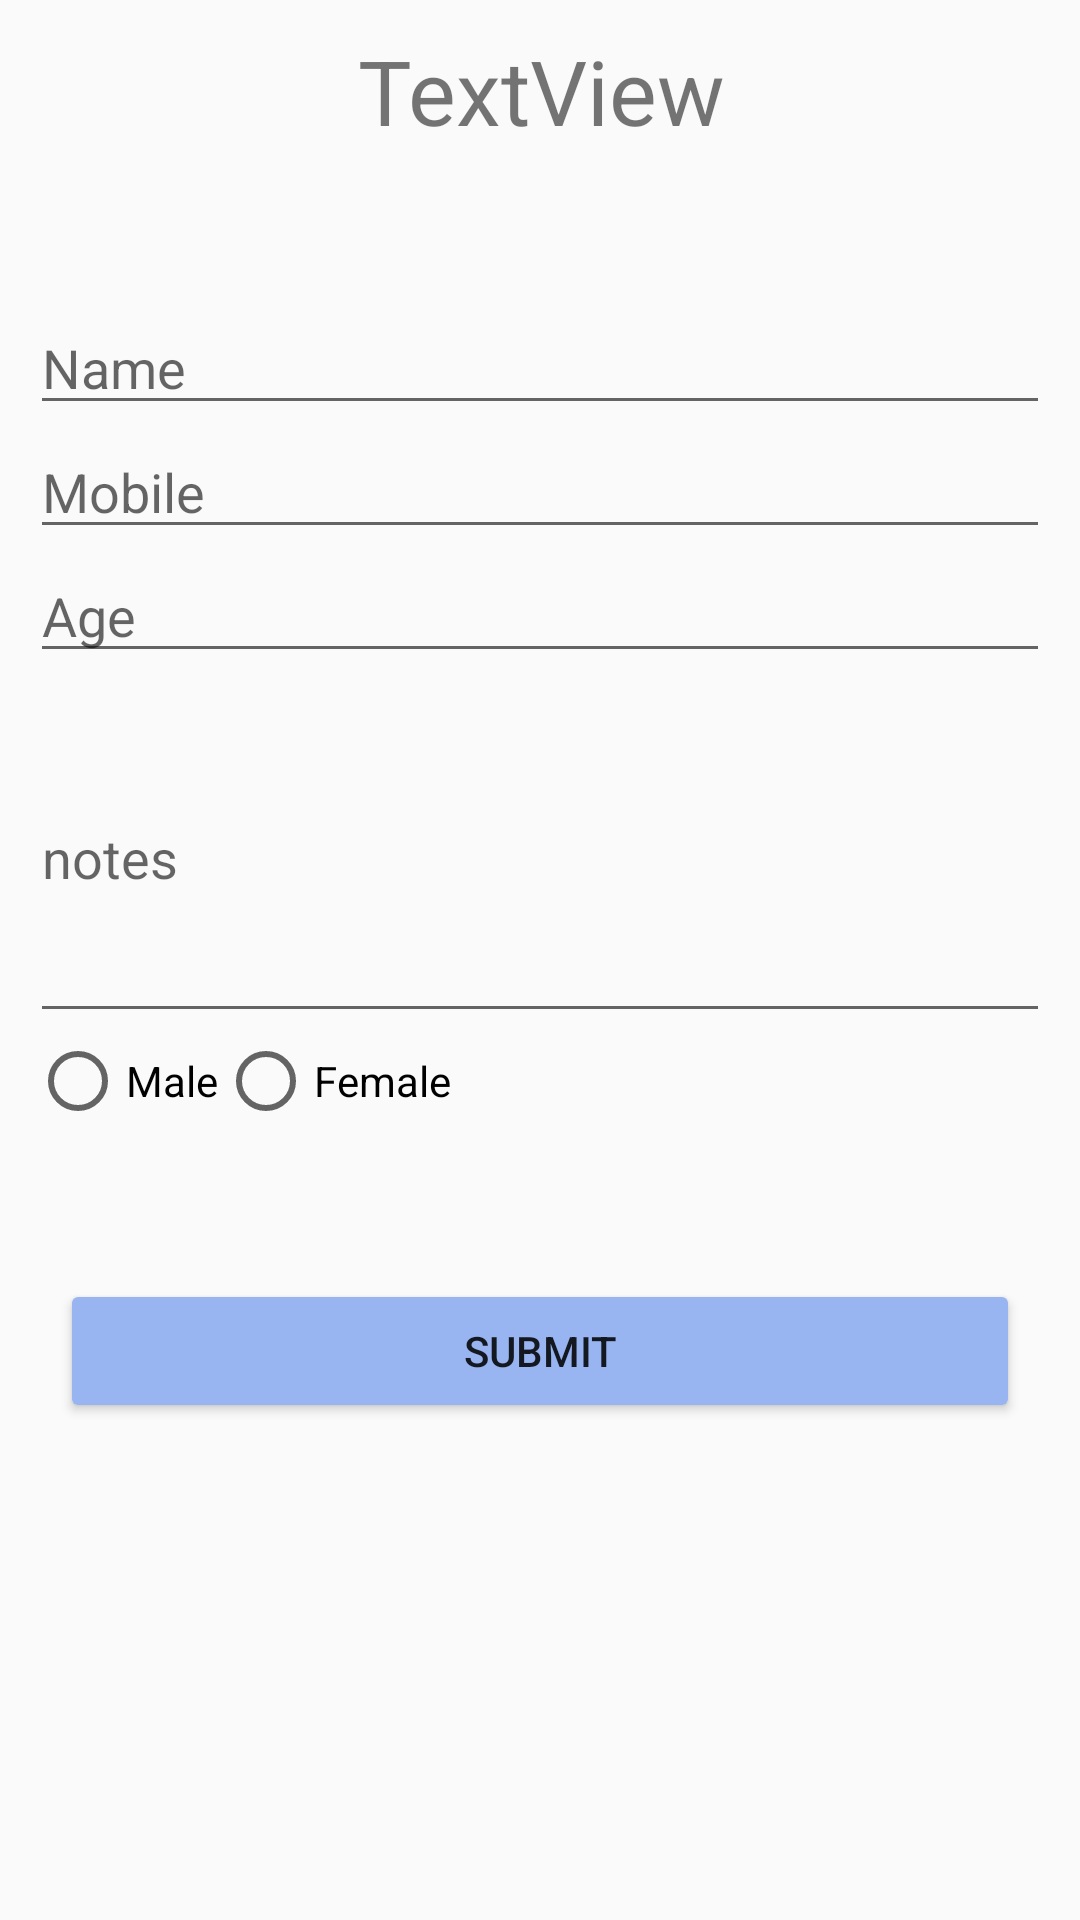

Reconstruct the res/layout file that produces this screen, plus the resources it refers to.
<!-- AndroidManifest.xml: application theme AppTheme -->
<!-- res/layout/activity_home_visit_info_submit.xml -->
<?xml version="1.0" encoding="utf-8"?>
<androidx.constraintlayout.widget.ConstraintLayout xmlns:android="http://schemas.android.com/apk/res/android"
    xmlns:app="http://schemas.android.com/apk/res-auto"
    xmlns:tools="http://schemas.android.com/tools"
    android:layout_width="match_parent"
    android:layout_height="match_parent"
    tools:context=".ui.Hospital_visit_info_submit">

    <LinearLayout
        android:layout_width="match_parent"
        android:layout_height="match_parent"
        android:layout_margin="10dp"
        android:orientation="vertical">

        <TextView
            android:id="@+id/tx"
            android:layout_width="match_parent"
            android:layout_height="wrap_content"
            android:layout_marginStart="1dp"
            android:foregroundGravity="center"
            android:gravity="center"
            android:text="TextView"
            android:textSize="30sp" />

        <EditText
            android:id="@+id/editTextTextPersonName"
            android:layout_width="match_parent"
            android:layout_height="wrap_content"
            android:layout_marginTop="50dp"
            android:ems="10"
            android:hint="Name"
            android:inputType="textPersonName" />

        <EditText
            android:id="@+id/editTextTextPersonName2"
            android:layout_width="match_parent"
            android:layout_height="wrap_content"
            android:ems="10"
            android:hint="Mobile"
            android:inputType="textPersonName" />

        <EditText
            android:id="@+id/editTextTextPersonName3"
            android:layout_width="match_parent"
            android:layout_height="wrap_content"
            android:ems="10"
            android:hint="Age"
            android:inputType="textPersonName" />

        <EditText
            android:id="@+id/editTextTextPersonName4"
            android:layout_width="match_parent"
            android:layout_height="120dp"
            android:ems="10"
            android:hint="notes"
            android:inputType="textPersonName" />

        <RadioGroup
            android:layout_width="match_parent"
            android:layout_height="wrap_content"
            android:orientation="horizontal">

            <RadioButton
                android:id="@+id/radioButton"
                android:layout_width="wrap_content"
                android:layout_height="wrap_content"
                android:text="Male" />

            <RadioButton
                android:id="@+id/radioButton2"
                android:layout_width="wrap_content"
                android:layout_height="wrap_content"
                android:text="Female" />
        </RadioGroup>

        <Button
            android:id="@+id/button"
            android:layout_width="match_parent"
            android:layout_height="wrap_content"
            android:layout_marginLeft="10dp"
            android:layout_marginTop="50dp"
            android:layout_marginRight="10dp"
            android:backgroundTint="@color/button"
            android:text="Submit" />

    </LinearLayout>

</androidx.constraintlayout.widget.ConstraintLayout>
<!-- resources referenced by this layout -->
<resources>
  <color name="button">#98B5F1</color>
  <style name="AppTheme" parent="Theme.AppCompat.DayNight.NoActionBar">
          
          <item name="colorPrimary">#454447</item>
          <item name="colorPrimaryDark">#00A0EA</item>
          <item name="colorAccent">#047EE8</item>
  
      </style>
</resources>
